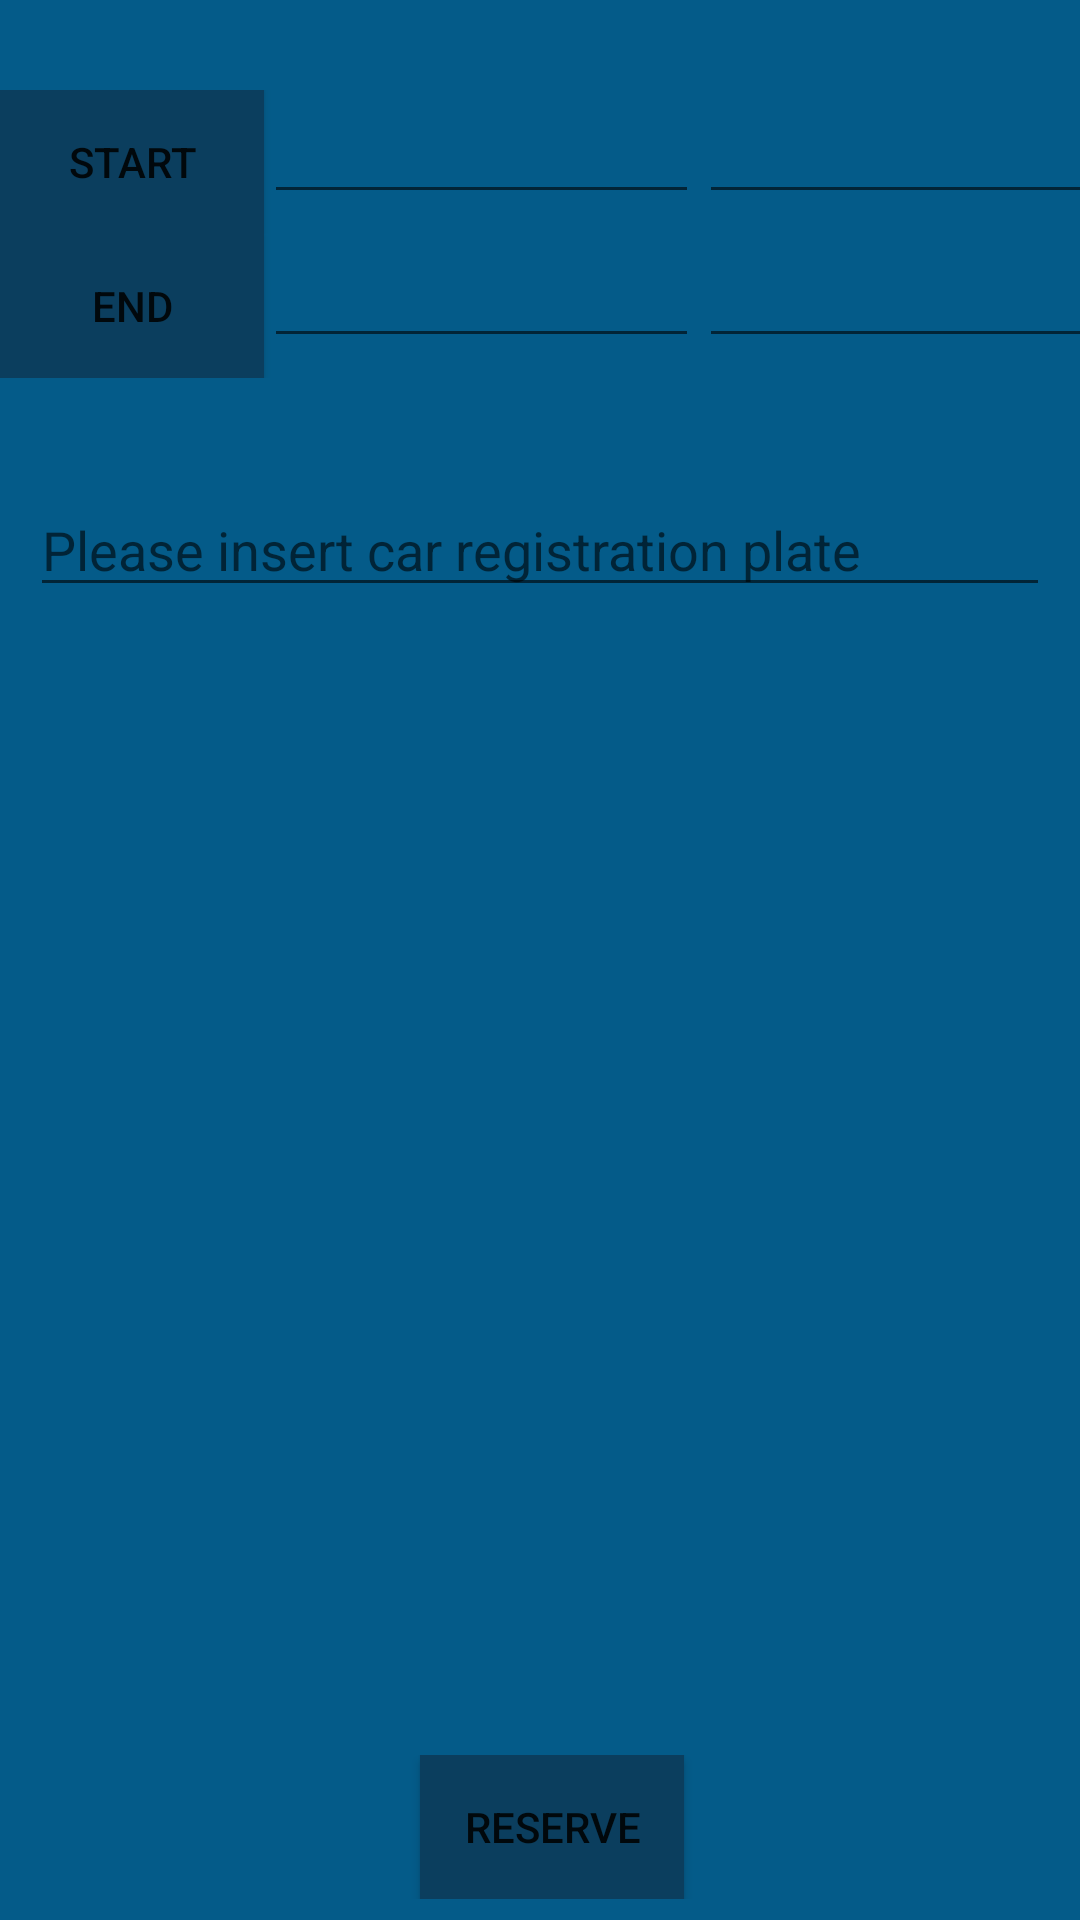

Write the Android layout XML for this screen, with the resource values it uses.
<!-- AndroidManifest.xml: application theme AppTheme -->
<!-- res/layout/fragment_parkingreservation_v2.xml -->
<RelativeLayout xmlns:android="http://schemas.android.com/apk/res/android"
    xmlns:app="http://schemas.android.com/apk/res-auto"
    xmlns:tools="http://schemas.android.com/tools"
    android:id="@+id/main_layout"
    android:layout_width="match_parent"
    android:layout_height="match_parent"
    android:layout_alignParentBottom="false"
    android:background="#045b89"
    tools:context="com.compscitutorials.basigarcia.parkingapp.app.compscitutorials.basigarcia.parkingapp.Parkingreservation_v2">


    <LinearLayout
        android:id="@+id/layout_dynamic_view_list"
        android:layout_width="match_parent"
        android:layout_height="match_parent"
        android:layout_above="@+id/layout_reserve"
        android:layout_below="@+id/layout_dates"
        android:layout_marginTop="25dp"
        android:orientation="vertical"
        android:scrollbars="vertical">

        <LinearLayout xmlns:android="http://schemas.android.com/apk/res/android"
            xmlns:tools="http://schemas.android.com/tools"
            android:layout_width="match_parent"
            android:layout_height="match_parent"
            android:orientation="vertical"
            android:padding="10dp">

            <LinearLayout
                android:layout_width="match_parent"
                android:layout_height="wrap_content"
                android:orientation="horizontal" >

                <EditText
                    android:id="@+id/editTextView"
                    android:layout_width="match_parent"
                    android:layout_height="wrap_content"
                    android:layout_weight="1"
                    android:hint="Please insert car registration plate "
                    android:digits="ABCDEFGHIJKLMNOPQRSTUVWXYZ0123456789"
                    android:inputType="textCapCharacters"
                    android:maxLength="10"
                    android:maxLines="1"/> >
                                                            />
                <ImageView
                    android:id="@+id/imgViewAdd"
                    android:layout_width="wrap_content"
                    android:layout_height="wrap_content"
                    android:onClick="addValue"
                    android:background="@drawable/add"
                    />
            </LinearLayout>
            <ListView
                android:id="@+id/listview"
                android:layout_width="match_parent"
                android:layout_height="match_parent"
                android:layout_weight="1"
                android:dividerHeight="2dp" >
            </ListView>
        </LinearLayout>

        </LinearLayout>


    <LinearLayout
        android:id="@+id/layout_reserve"
        android:layout_width="match_parent"
        android:layout_height="wrap_content"
        android:layout_alignParentLeft="false"
        android:layout_alignParentTop="false"
        android:layout_alignParentEnd="false"
        android:layout_alignParentBottom="true"
        android:layout_marginBottom="7dp"
        android:baselineAligned="false"
        android:orientation="horizontal">

        <Button
            android:id="@+id/btn_reserve"
            style="@style/Base.TextAppearance.AppCompat.Widget.Button"
            android:layout_width="wrap_content"
            android:layout_height="wrap_content"
            android:layout_gravity="bottom"

            android:layout_marginLeft="140dp"
            android:background="@color/Login_Register_Button"
            android:enabled="true"
            android:text="Reserve"
            tools:focusableInTouchMode="false" />
    </LinearLayout>

    <LinearLayout
        android:id="@+id/layout_dates"
        android:layout_width="match_parent"
        android:layout_height="wrap_content"
        android:orientation="vertical">

        <LinearLayout
            android:id="@+id/layout_start_date"
            android:layout_width="wrap_content"
            android:layout_height="match_parent"
            android:layout_alignWithParentIfMissing="false"
            android:layout_marginTop="30dp"
            android:orientation="horizontal"
            tools:layout_width="match_parent">

            <Button
                android:id="@+id/btn_start"
                android:layout_width="wrap_content"
                android:layout_height="wrap_content"
                android:text="Start"
                android:background="@color/Login_Register_Button"


                />

            <EditText
                android:id="@+id/in_start_date"
                android:layout_width="145dp"
                android:layout_height="wrap_content"
                android:clickable="false"
                android:editable="false"


                android:maxLines="1" />

            <EditText
                android:id="@+id/in_start_time"
                android:layout_width="145dp"
                android:layout_height="wrap_content"
                android:clickable="false"
                android:editable="false"
                android:maxLines="1"

                />


        </LinearLayout>

        <LinearLayout
            android:id="@+id/layout_end_date"
            android:layout_width="wrap_content"
            android:layout_height="match_parent"
            android:layout_gravity="center"
            android:orientation="horizontal"
            tools:layout_width="match_parent">

            <Button
                android:id="@+id/btn_end"
                android:layout_width="wrap_content"
                android:layout_height="wrap_content"
                android:layout_below="@+id/btn_end"
                android:layout_alignParentStart="true"

                android:background="@color/Login_Register_Button"
                android:text="END" />

            <EditText
                android:id="@+id/in_end_date"
                android:layout_width="145dp"
                android:layout_height="wrap_content"
                android:layout_alignBottom="@+id/btn_end"
                android:layout_alignParentEnd="false"
                android:layout_alignParentRight="false"
                android:layout_gravity="top"
                android:clickable="false"
                android:editable="false" />


            <EditText
                android:id="@+id/in_end_time"
                android:layout_width="145dp"
                android:layout_height="wrap_content"
                android:layout_alignTop="@+id/in_end_date"
                android:layout_toEndOf="@id/btn_end"
                android:clickable="false"
                android:editable="false"
                android:maxLines="1" />
        </LinearLayout>

    </LinearLayout>


</RelativeLayout>
<!-- resources referenced by this layout -->
<resources>
  <color name="Login_Register_Button">#0B3E5E</color>
  <style name="AppTheme" parent="Theme.AppCompat.Light.DarkActionBar">
          
          <item name="colorPrimary">@color/colorDarkblue</item>
          <item name="colorPrimaryDark">@color/colorDarkblue</item>
          <item name="colorAccent">@color/colorAccent</item>
  
      </style>
  <color name="colorDarkblue">#045b89</color>
  <color name="colorAccent">#7C4DFF</color>
</resources>
